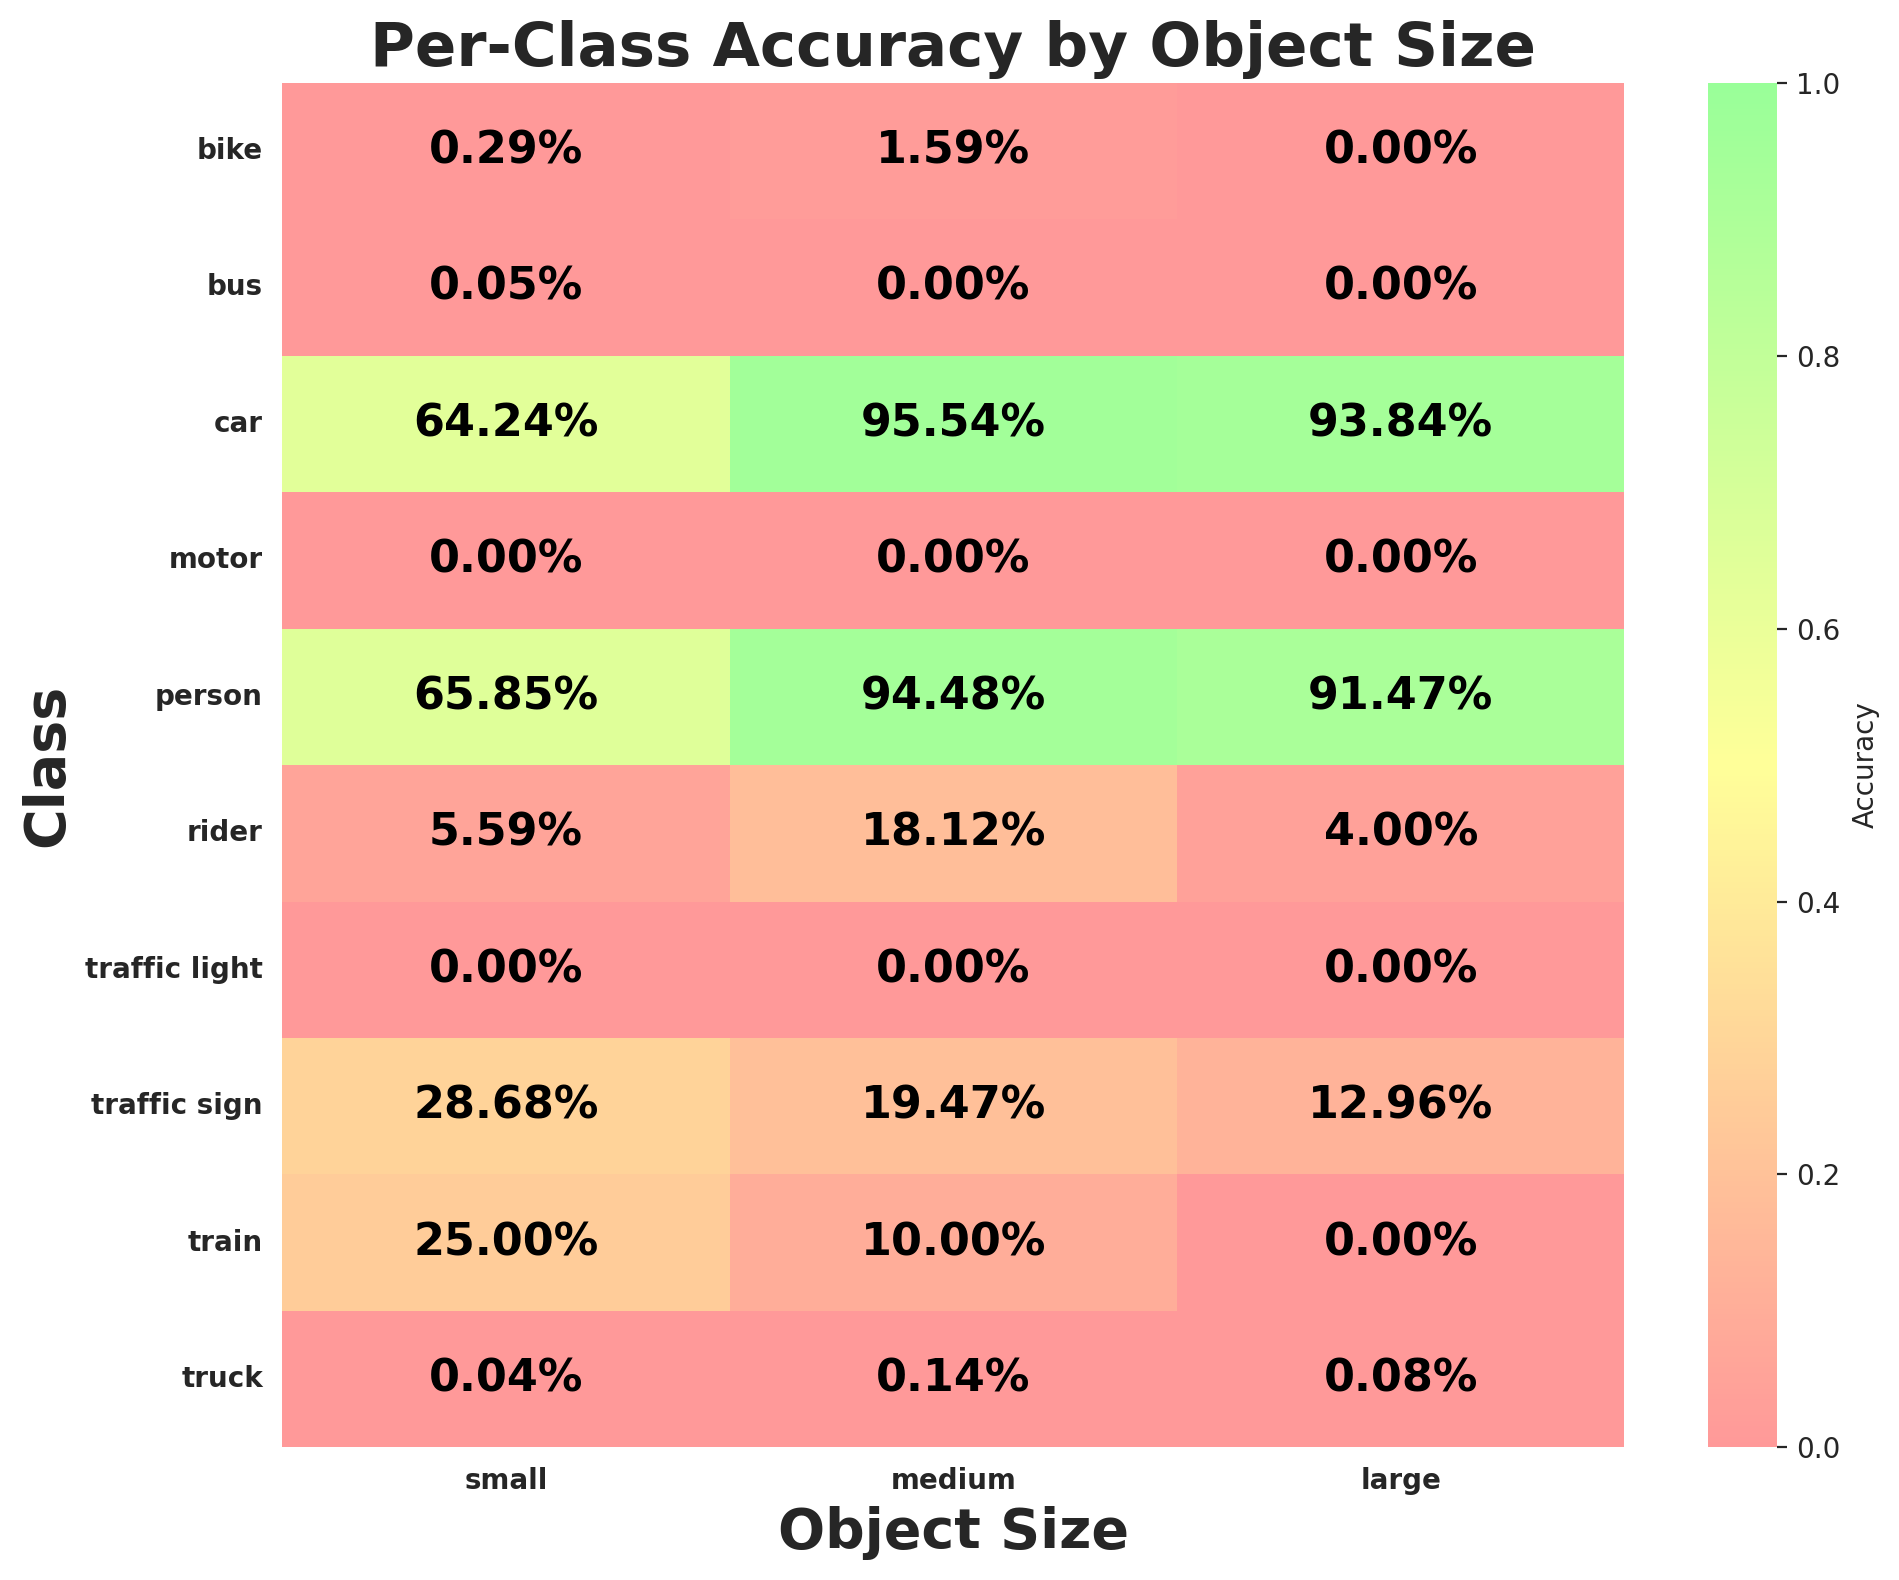

The data file committed next to this chart (first rows):
class_id, class_name, size_bucket, expected, matched, accuracy
0, person, small, 23271, 15325, 0.6585
0, person, medium, 1250, 1181, 0.9448
0, person, large, 129, 118, 0.9147
1, rider, small, 1109, 62, 0.05591
1, rider, medium, 160, 29, 0.1812
1, rider, large, 25, 1, 0.04
2, car, small, 167001, 107274, 0.6424
2, car, medium, 27324, 26104, 0.9554
2, car, large, 10825, 10158, 0.9384
3, truck, small, 5226, 2, 0.0003827
3, truck, medium, 2145, 3, 0.001399
3, truck, large, 1333, 1, 0.0007502
4, bus, small, 1898, 1, 0.0005269
4, bus, medium, 759, 0, 0.0
4, bus, large, 560, 0, 0.0
5, train, small, 12, 3, 0.25
5, train, medium, 10, 1, 0.1
5, train, large, 6, 0, 0.0
6, motor, small, 669, 0, 0.0
6, motor, medium, 151, 0, 0.0
6, motor, large, 21, 0, 0.0
7, bike, small, 1719, 5, 0.002909
7, bike, medium, 251, 4, 0.01594
7, bike, large, 28, 0, 0.0
8, traffic light, small, 52806, 0, 0.0
8, traffic light, medium, 31, 0, 0.0
8, traffic light, large, 3, 0, 0.0
9, traffic sign, small, 67791, 19445, 0.2868
9, traffic sign, medium, 1161, 226, 0.1947
9, traffic sign, large, 54, 7, 0.1296
